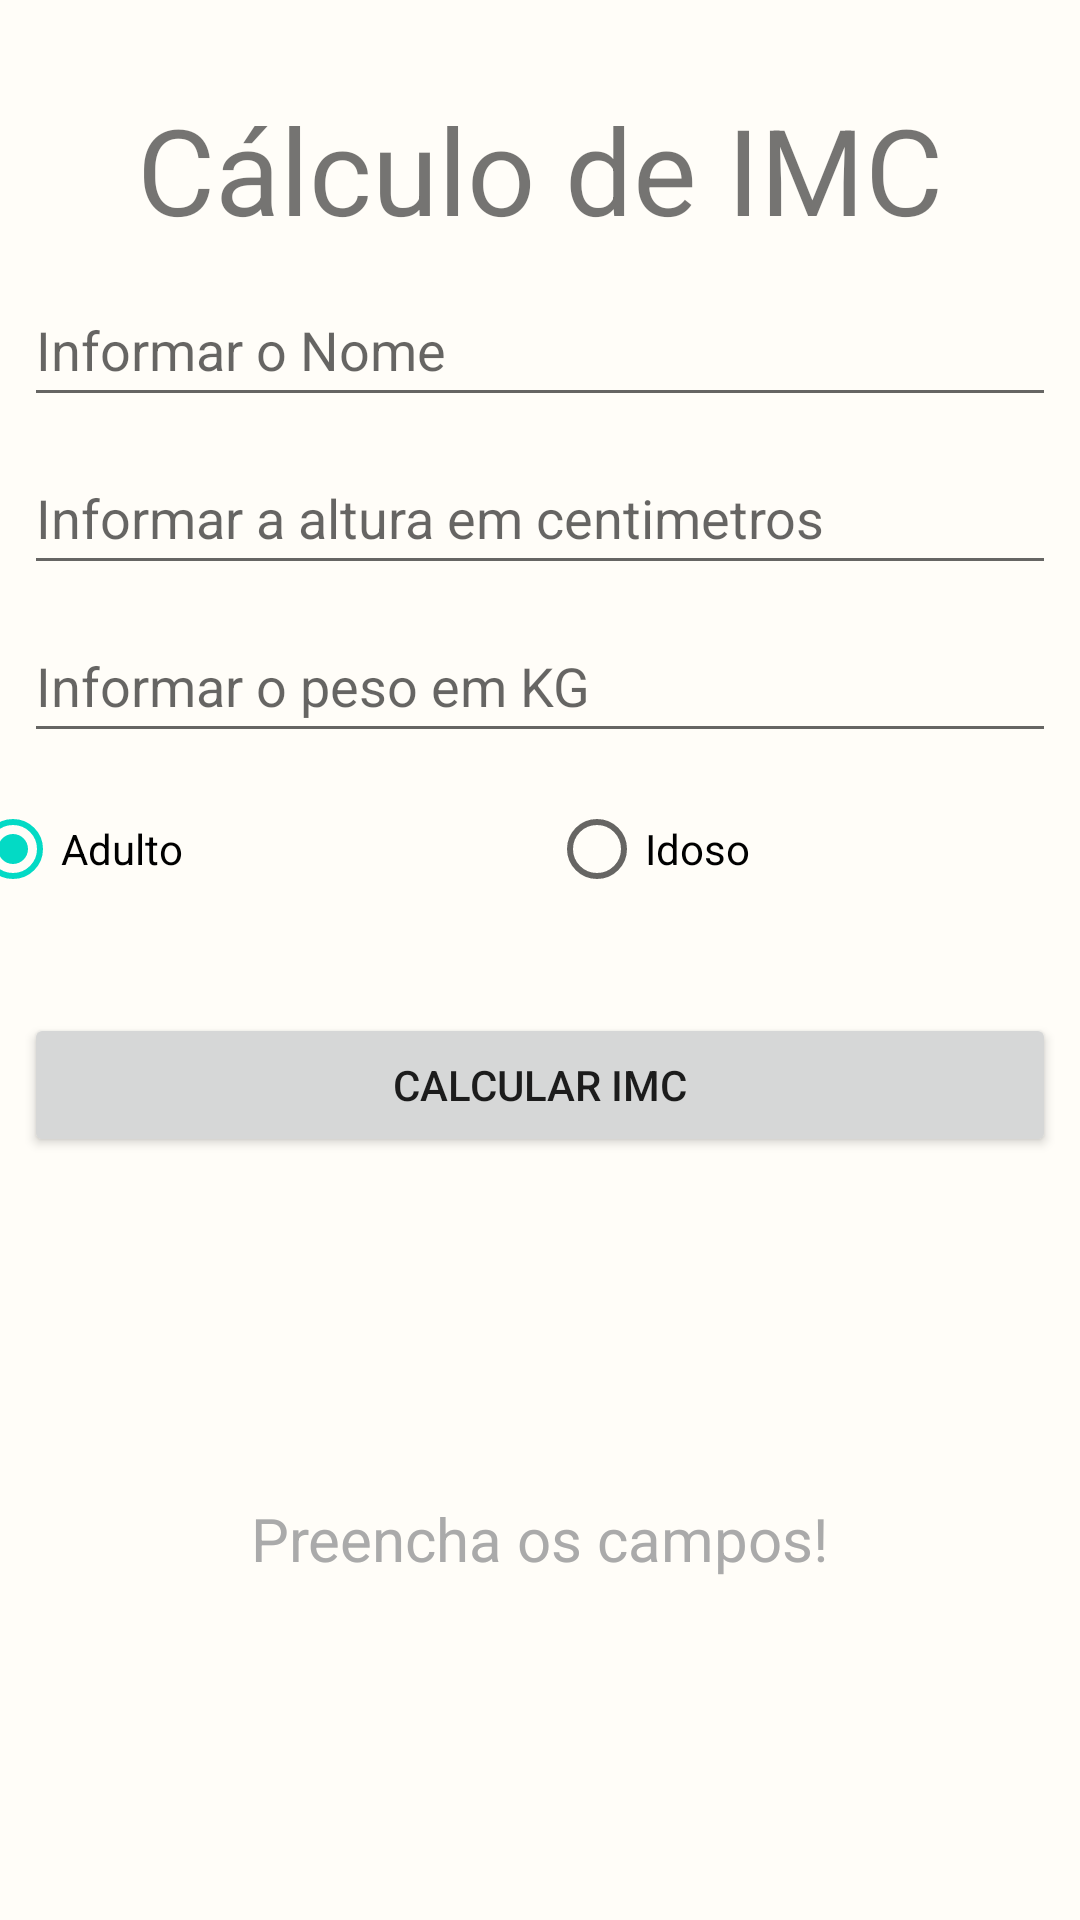

Produce the Android XML layout that renders to this screen, including the resource entries it uses.
<!-- AndroidManifest.xml: application theme Theme.CalculaIMCEntrega -->
<!-- res/layout/activity_calcula_imcactivity.xml -->
<?xml version="1.0" encoding="utf-8"?>
<androidx.constraintlayout.widget.ConstraintLayout xmlns:android="http://schemas.android.com/apk/res/android"
    xmlns:app="http://schemas.android.com/apk/res-auto"
    xmlns:tools="http://schemas.android.com/tools"
    android:layout_width="match_parent"
    android:layout_height="match_parent"
    android:layout_margin="8dp"
    android:background="#0FFFD180"
    tools:context=".CalculaIMCActivity">


    <TextView
        android:id="@+id/TxtTitulo"
        android:layout_width="wrap_content"
        android:layout_height="wrap_content"
        android:layout_marginTop="8dp"
        android:layout_marginBottom="8dp"
        android:text="Cálculo de IMC"
        android:textSize="40sp"
        app:layout_constraintBottom_toBottomOf="parent"
        app:layout_constraintEnd_toEndOf="parent"
        app:layout_constraintStart_toStartOf="parent"
        app:layout_constraintTop_toTopOf="parent"
        app:layout_constraintVertical_bias="0.038"
        tools:text="Calcula IMC" />

    <EditText
        android:id="@+id/EdtNome"
        android:layout_width="0dp"
        android:layout_height="48dp"
        android:layout_marginStart="8dp"
        android:layout_marginTop="8dp"
        android:layout_marginEnd="8dp"
        android:hint="Informar o Nome"
        android:inputType="text"
        app:layout_constraintEnd_toEndOf="parent"
        app:layout_constraintHorizontal_bias="1.0"
        app:layout_constraintStart_toStartOf="parent"
        app:layout_constraintTop_toBottomOf="@+id/TxtTitulo" />

    <EditText
        android:id="@+id/EdtAltura"
        android:layout_width="0dp"
        android:layout_height="48dp"
        android:layout_marginStart="8dp"
        android:layout_marginTop="8dp"
        android:layout_marginEnd="8dp"
        android:hint="Informar a altura em centimetros"
        android:inputType="number"
        app:layout_constraintEnd_toEndOf="parent"
        app:layout_constraintHorizontal_bias="1.0"
        app:layout_constraintStart_toStartOf="parent"
        app:layout_constraintTop_toBottomOf="@+id/EdtNome" />

    <EditText
        android:id="@+id/EdtPeso"
        android:layout_width="0dp"
        android:layout_height="48dp"
        android:layout_marginStart="8dp"
        android:layout_marginTop="8dp"
        android:layout_marginEnd="8dp"
        android:hint="Informar o peso em KG"
        android:inputType="number"
        app:layout_constraintEnd_toEndOf="parent"
        app:layout_constraintHorizontal_bias="1.0"
        app:layout_constraintStart_toStartOf="parent"
        app:layout_constraintTop_toBottomOf="@+id/EdtAltura" />

    <RadioGroup
        android:id="@+id/RDGIdade"
        android:layout_width="384dp"
        android:layout_height="54dp"
        android:layout_marginStart="8dp"
        android:layout_marginTop="8dp"
        android:layout_marginEnd="8dp"
        android:orientation="horizontal"
        app:layout_constraintEnd_toEndOf="parent"
        app:layout_constraintStart_toStartOf="parent"
        app:layout_constraintTop_toBottomOf="@+id/EdtPeso">

        <RadioButton
            android:id="@+id/rdbAdulto"
            android:layout_width="wrap_content"
            android:layout_height="wrap_content"
            android:layout_weight="1"
            android:checked="true"
            android:text="Adulto" />

        <RadioButton
            android:id="@+id/rdbIdoso"
            android:layout_width="wrap_content"
            android:layout_height="wrap_content"
            android:layout_weight="1"
            android:text="Idoso" />
    </RadioGroup>

    <Button
        android:id="@+id/btnCalcula"
        android:layout_width="0dp"
        android:layout_height="wrap_content"
        android:layout_marginStart="8dp"
        android:layout_marginTop="8dp"
        android:layout_marginEnd="8dp"
        android:text="Calcular IMC"
        app:layout_constraintBottom_toBottomOf="parent"
        app:layout_constraintEnd_toEndOf="parent"
        app:layout_constraintHorizontal_bias="0.0"
        app:layout_constraintStart_toStartOf="parent"
        app:layout_constraintTop_toBottomOf="@+id/RDGIdade"
        app:layout_constraintVertical_bias="0.062" />

    <TextView
        android:id="@+id/txtMensagem"
        android:layout_width="wrap_content"
        android:layout_height="wrap_content"
        android:textSize="20sp"
        android:textColor="@android:color/darker_gray"
        app:layout_constraintBottom_toBottomOf="parent"
        app:layout_constraintEnd_toEndOf="parent"
        app:layout_constraintStart_toStartOf="parent"
        app:layout_constraintTop_toBottomOf="@+id/btnCalcula"
        android:text="Preencha os campos!"/>


</androidx.constraintlayout.widget.ConstraintLayout>
<!-- resources referenced by this layout -->
<resources>
  <style name="Theme.CalculaIMCEntrega" parent="Theme.MaterialComponents.DayNight.DarkActionBar">
          
          <item name="colorPrimary">@color/purple_500</item>
          <item name="colorPrimaryVariant">@color/purple_700</item>
          <item name="colorOnPrimary">@color/white</item>
          
          <item name="colorSecondary">@color/teal_200</item>
          <item name="colorSecondaryVariant">@color/teal_700</item>
          <item name="colorOnSecondary">@color/black</item>
          
          <item name="android:statusBarColor">?attr/colorPrimaryVariant</item>
          
      </style>
  <!-- not gathered from this repository: default colours our renderer supplied (Android Studio template values) -->
  <color name="purple_500">#FF6200EE</color>
  <color name="purple_700">#FF3700B3</color>
  <color name="teal_200">#FF03DAC5</color>
  <color name="teal_700">#FF018786</color>
  <color name="black">#FF000000</color>
  <color name="white">#FFFFFFFF</color>
</resources>
